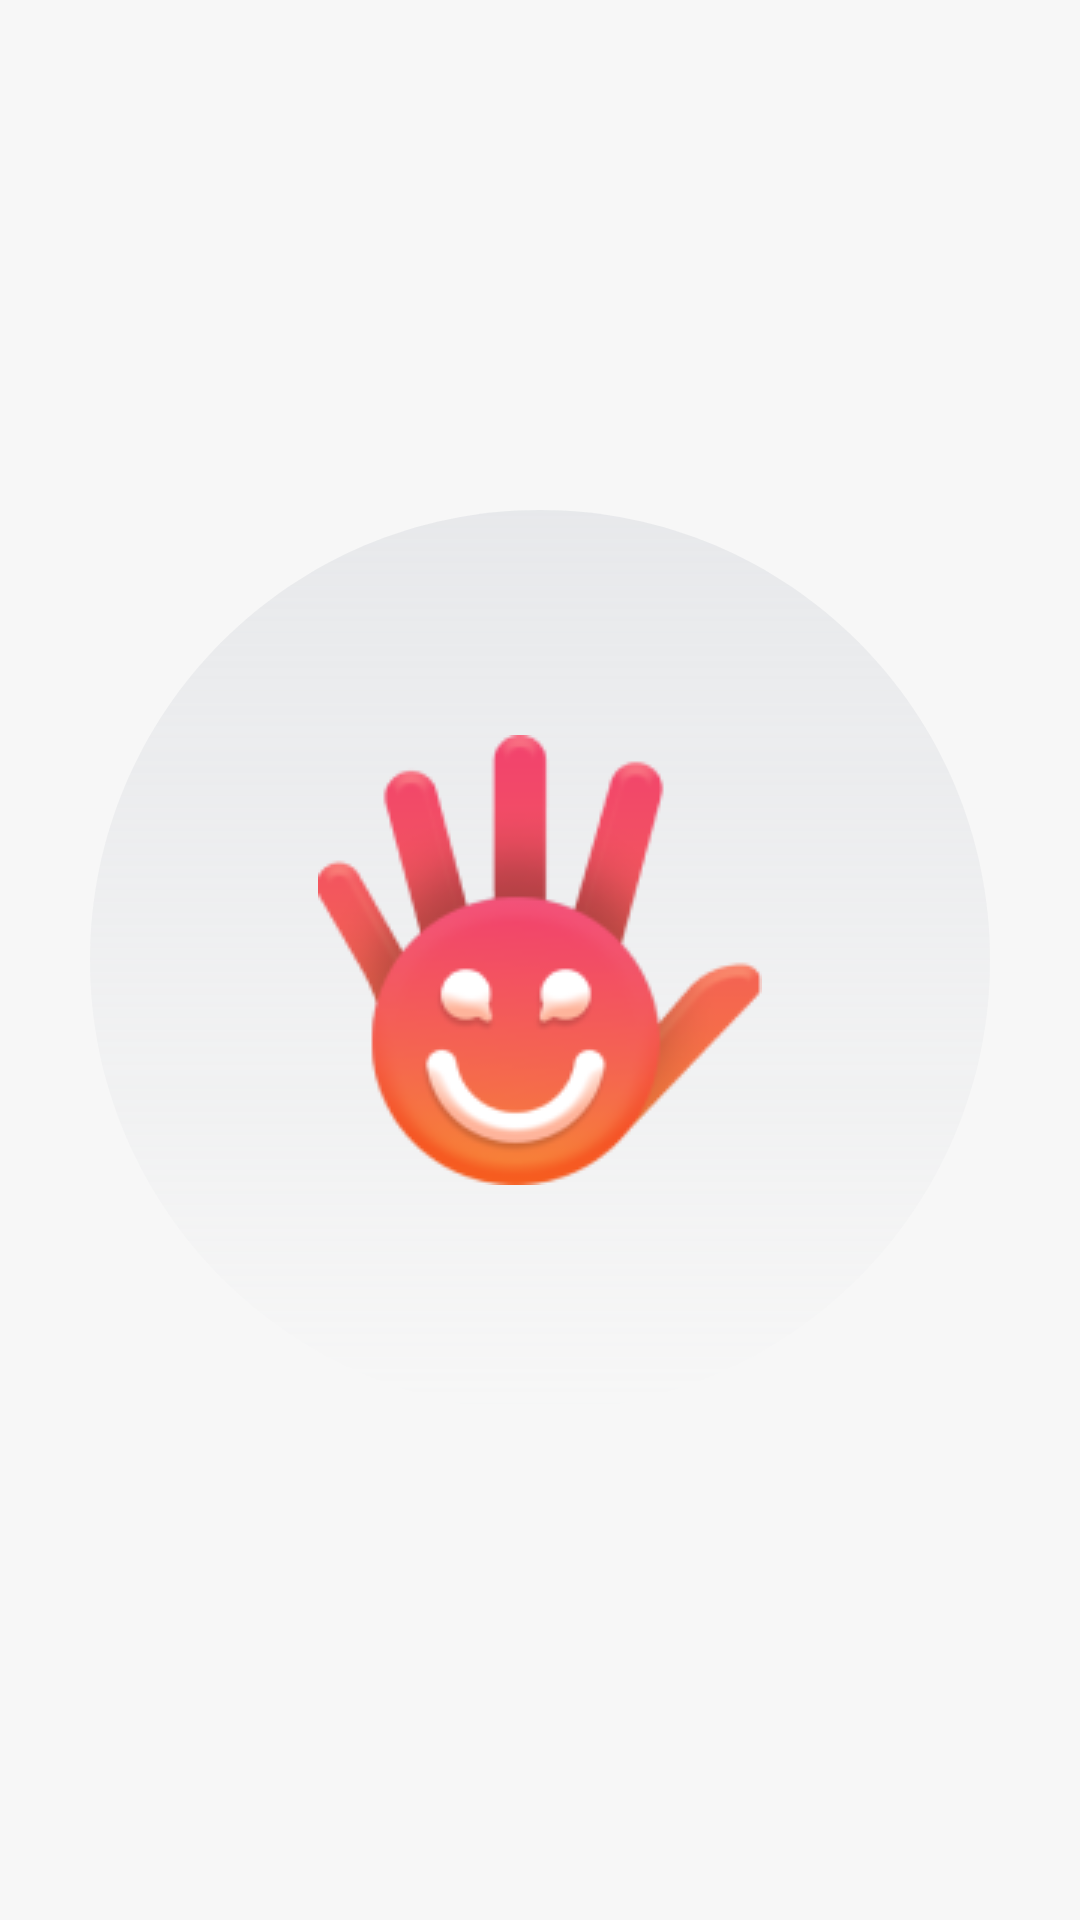

Here is an Android app screen rendered from its layout file. Give the layout XML and the strings, colors and styles it references.
<!-- AndroidManifest.xml: application theme Theme.HelloApp -->
<!-- res/layout/splash_one.xml -->
<?xml version="1.0" encoding="utf-8"?>
<layout xmlns:android="http://schemas.android.com/apk/res/android">
<RelativeLayout
    android:gravity="center"
    android:background="@color/splash_bg"
    android:layout_width="match_parent"
    android:layout_height="match_parent">

    <RelativeLayout
        android:gravity="center"
        android:background="@drawable/splash_one_bg"
        android:layout_width="wrap_content"
        android:layout_height="wrap_content">

        <ImageView
            android:scaleType="fitCenter"
            android:src="@drawable/logo"
            android:layout_width="wrap_content"
            android:layout_height="wrap_content"></ImageView>
    </RelativeLayout>
</RelativeLayout>
</layout>
<!-- resources referenced by this layout -->
<resources>
  <color name="splash_bg">#F7F7F7</color>
  <!-- drawable logo: png bitmap (drawable, 16203 bytes) -->
  <!-- drawable splash_one_bg (drawable) -->
  <?xml version="1.0" encoding="utf-8"?>
  <vector
      xmlns:android="http://schemas.android.com/apk/res/android"
      xmlns:aapt="http://schemas.android.com/aapt"
      android:width="300dp"
      android:height="300dp"
      android:viewportWidth="300"
      android:viewportHeight="300"
      >
  
      <group>
  
          <clip-path
              android:pathData="M300 150C300 232.843 232.843 300 150 300C67.1573 300 0 232.843 0 150C0 67.1573 67.1573 0 150 0C232.843 0 300 67.1573 300 150Z"
              />
  
          <group
              android:translateX="1"
              android:translateY="0"
              android:pivotX="150"
              android:pivotY="150"
              android:scaleX="2"
              android:scaleY="2"
              android:rotation="90"
              >
  
              <path
                  android:pathData="M0 0V300H300V0"
                  >
  
                  <aapt:attr name="android:fillColor">
  
                      <gradient
                          android:type="linear"
                          android:startX="75"
                          android:startY="150"
                          android:endX="225"
                          android:endY="150"
                          >
  
                          <item
                              android:color="#4DC5C9D1"
                              android:offset="0"
                              />
  
                          <item
                              android:color="#00C5C9D1"
                              android:offset="1"
                              />
  
                      </gradient>
  
                  </aapt:attr>
  
              </path>
  
          </group>
  
      </group>
  
  </vector>
  <style name="Theme.HelloApp" parent="Theme.MaterialComponents.DayNight.NoActionBar">
          
          <item name="colorPrimary">@color/purple_500</item>
          <item name="colorPrimaryVariant">@color/purple_700</item>
          <item name="colorOnPrimary">@color/white</item>
          
          <item name="colorSecondary">@color/teal_200</item>
          <item name="colorSecondaryVariant">@color/teal_700</item>
          <item name="colorOnSecondary">@color/black</item>
          
          <item name="android:statusBarColor" tools:targetApi="l">?attr/colorPrimaryVariant</item>
  
          
      </style>
  <color name="purple_500">#FF6200EE</color>
  <color name="purple_700">#FF3700B3</color>
  <color name="white">#FFFFFFFF</color>
  <color name="teal_200">#FF03DAC5</color>
  <color name="teal_700">#FF018786</color>
  <color name="black">#FF000000</color>
</resources>
